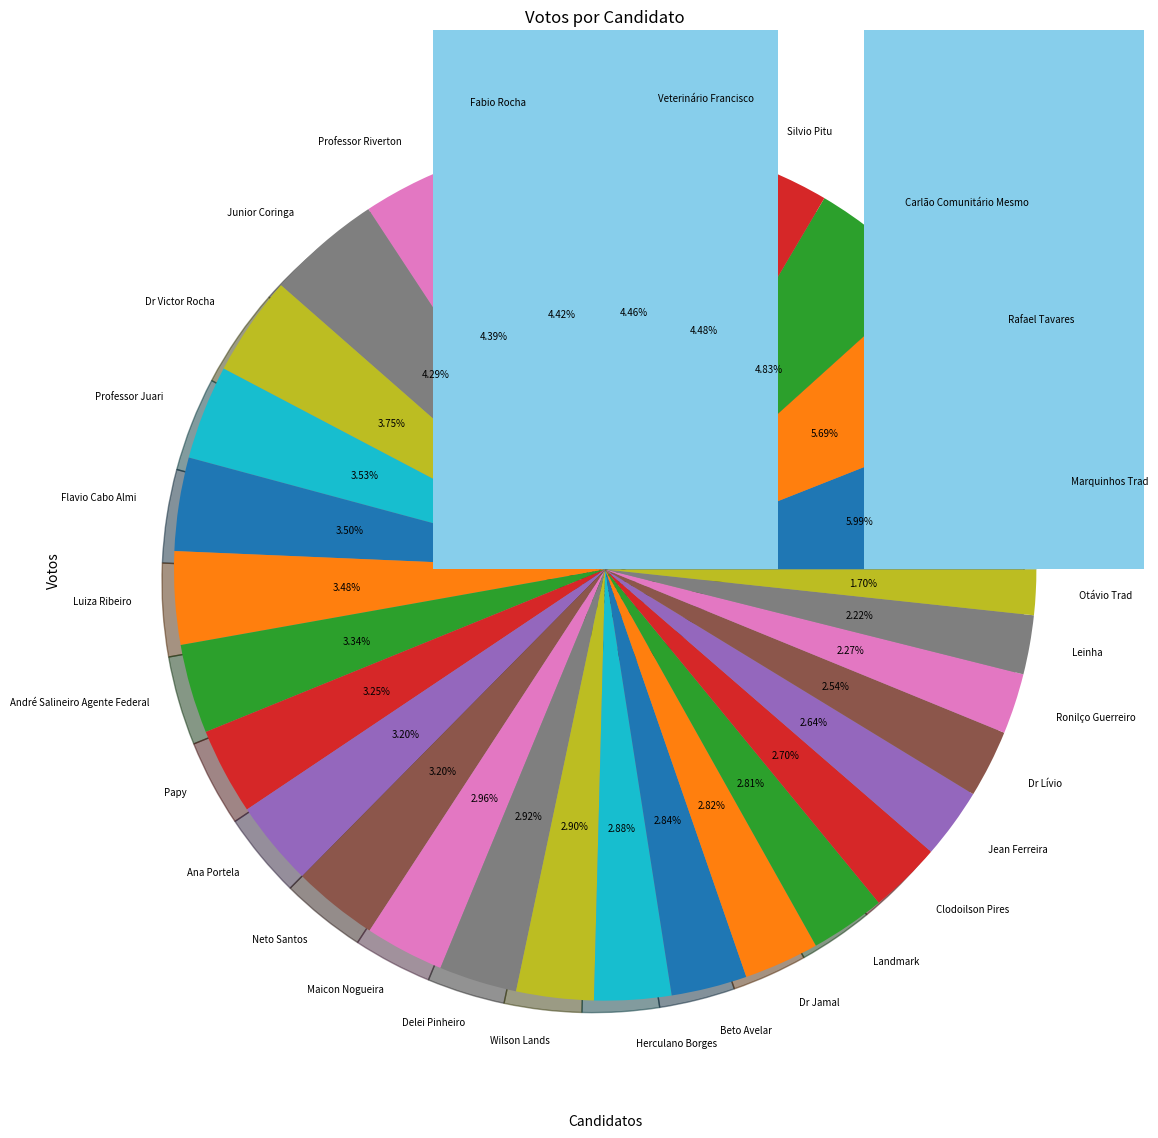

Python code for this plot:
import pandas as pd
import matplotlib.pyplot as plt

candidatos_nomes = [
    "Marquinhos Trad",
    "Rafael Tavares",
    "Carlão Comunitário Mesmo",
    "Silvio Pitu",
    "Veterinário Francisco",
    "Fabio Rocha",
    "Professor Riverton",
    "Junior Coringa",
    "Dr Victor Rocha",
    "Professor Juari",
    "Flavio Cabo Almi",
    "Luiza Ribeiro",
    "André Salineiro Agente Federal",
    "Papy",
    "Ana Portela",
    "Neto Santos",
    "Maicon Nogueira",
    "Delei Pinheiro",
    "Wilson Lands",
    "Herculano Borges",
    "Beto Avelar",
    "Dr Jamal",
    "Landmark",
    "Clodoilson Pires",
    "Jean Ferreira",
    "Dr Lívio",
    "Ronilço Guerreiro",
    "Leinha",
    "Otávio Trad"
]

votos = (
    8567,
    8128,
    6912,
    6409,
    6371,
    6314,
    6271,
    6131,
    5355,
    5050,
    5003,
    4982,
    4782,
    4641,
    4577,
    4576,
    4236,
    4179,
    4148,
    4119,
    4063,
    4030,
    4022,
    3859,
    3768,
    3636,
    3244,
    3167,
    2426
)


plt.figure(figsize=(18,14))
plt.pie(votos,labels=candidatos_nomes,autopct='%.2f%%', shadow=True, textprops={'fontsize': 7})
plt.title('Eleição 2024(Vereadores)', fontsize=14)
plt.grid(True)


plt.show()

plt.bar(candidatos_nomes, votos, color='skyblue')
plt.xlabel('Candidatos')
plt.ylabel('Votos')
plt.title('Votos por Candidato')
plt.xticks(rotation=45, ha='right')

plt.show()
